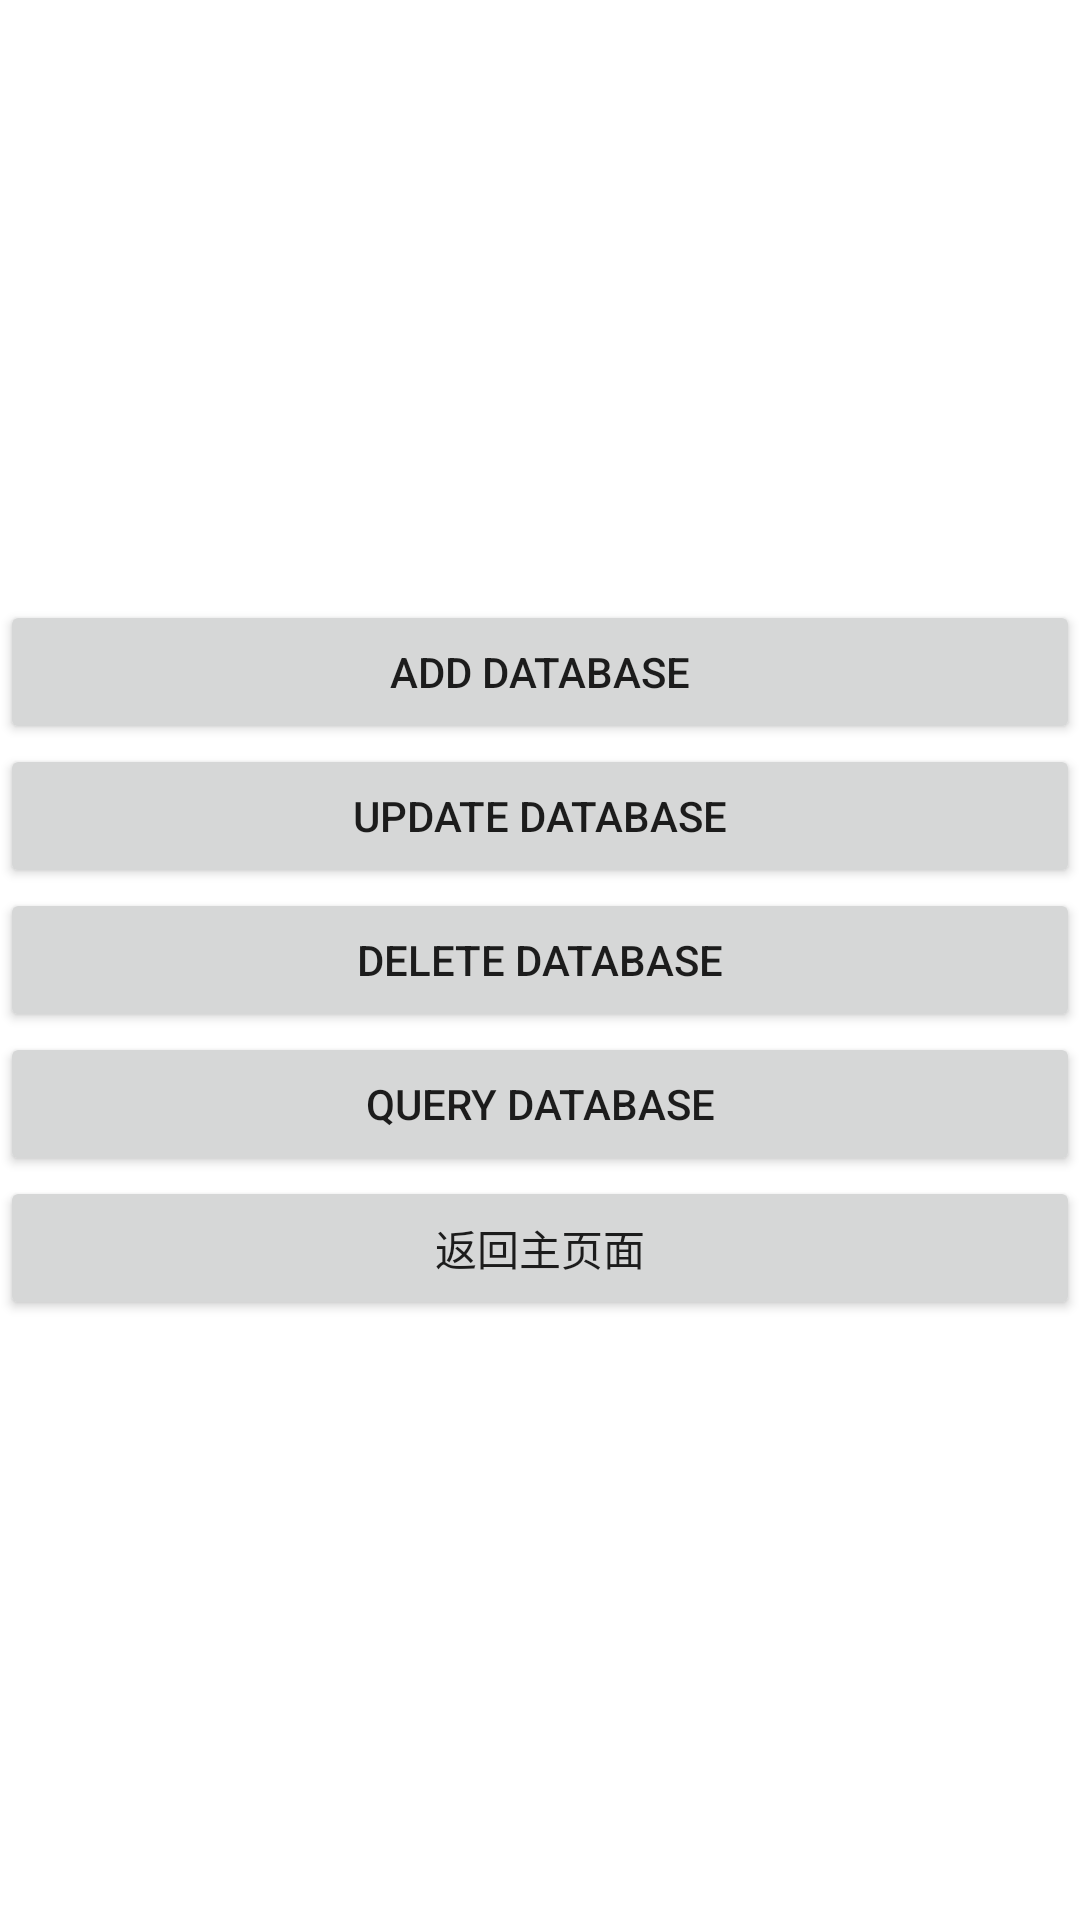

Write the Android layout XML for this screen, with the resource values it uses.
<!-- AndroidManifest.xml: application theme Theme.Ex8_SharedPreferencesTest -->
<!-- res/layout/activity_add_book.xml -->
<?xml version="1.0" encoding="utf-8"?>
<LinearLayout xmlns:android="http://schemas.android.com/apk/res/android"
    xmlns:tools="http://schemas.android.com/tools"
    android:orientation="vertical"
    android:gravity="center"
    android:layout_width="match_parent"
    android:layout_height="match_parent"
    tools:context=".MainActivity">

    <Button
        android:id="@+id/add_database"
        android:layout_width="match_parent"
        android:layout_height="wrap_content"
        android:text="Add Database" />
    <Button
        android:id="@+id/update_database"
        android:layout_width="match_parent"
        android:layout_height="wrap_content"
        android:text="Update Database"/>
    <Button
        android:id="@+id/delete_database"
        android:layout_width="match_parent"
        android:layout_height="wrap_content"
        android:text="Delete Database"/>
    <Button
        android:id="@+id/query_database"
        android:layout_width="match_parent"
        android:layout_height="wrap_content"
        android:text="Query Database"/>
    <Button
        android:id="@+id/back"
        android:layout_width="match_parent"
        android:layout_height="wrap_content"
        android:text="返回主页面"/>
</LinearLayout>
<!-- resources referenced by this layout -->
<resources>
  <style name="Theme.Ex8_SharedPreferencesTest" parent="Theme.MaterialComponents.DayNight.DarkActionBar">
          
          <item name="colorPrimary">@color/purple_500</item>
          <item name="colorPrimaryVariant">@color/purple_700</item>
          <item name="colorOnPrimary">@color/white</item>
          
          <item name="colorSecondary">@color/teal_200</item>
          <item name="colorSecondaryVariant">@color/teal_700</item>
          <item name="colorOnSecondary">@color/black</item>
          
          <item name="android:statusBarColor" tools:targetApi="l">?attr/colorPrimaryVariant</item>
          
      </style>
  <!-- not gathered from this repository: default colours our renderer supplied (Android Studio template values) -->
  <color name="purple_500">#FF6200EE</color>
  <color name="purple_700">#FF3700B3</color>
  <color name="teal_200">#FF03DAC5</color>
  <color name="teal_700">#FF018786</color>
  <color name="black">#FF000000</color>
  <color name="white">#FFFFFFFF</color>
</resources>
